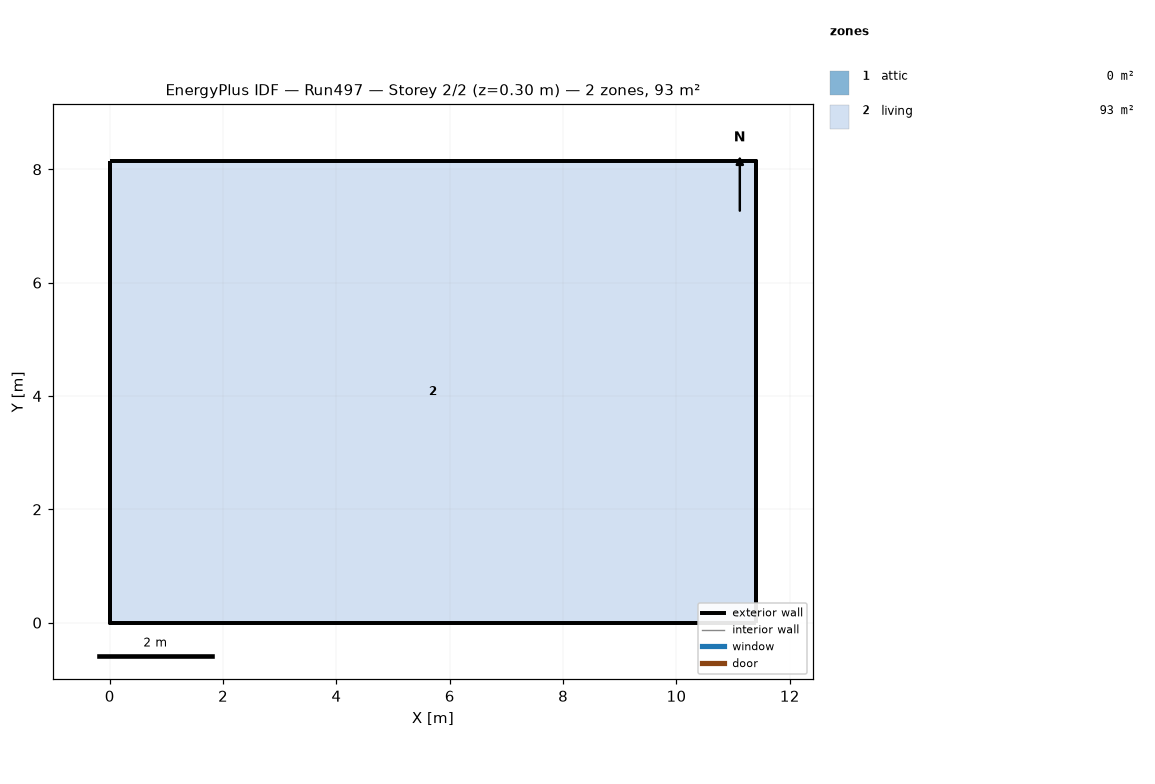
=== STOREY PLAN SPEC (per zone: floor XY polygon, exterior-wall plan segments, windows/doors) ===
zone 1: attic  (0.0 m²)
  exterior wall: (11.40, 0.00) – (11.40, 8.15) – (11.40, 4.07)  [12.2 m]
  exterior wall: (0.00, 8.15) – (0.00, 0.00) – (0.00, 4.07)  [12.2 m]
zone 2: living  (92.9 m²)
  floor: (0.00, 0.00) (0.00, 8.15) (11.40, 8.15) (11.40, 0.00)
  exterior wall: (0.00, 0.00) – (11.40, 0.00)  [11.4 m]
  exterior wall: (11.40, 0.00) – (11.40, 8.15)  [8.1 m]
  exterior wall: (11.40, 8.15) – (0.00, 8.15)  [11.4 m]
  exterior wall: (0.00, 8.15) – (0.00, 0.00)  [8.1 m]

=== DERIVED (storey summary) ===
Building: Run497
Storey: 2 of 2  (floor level z = 0.30 m)
Storey gross floor area: 92.9 m²
Zones on this storey: 2
  - attic: floor 0.0 m²; exterior wall 24.4 m (11.2 m²); WWR 0.0%
  - living: floor 92.9 m²; exterior wall 39.1 m (190.7 m²); WWR 0.0%
Zone adjacency: (none detected)